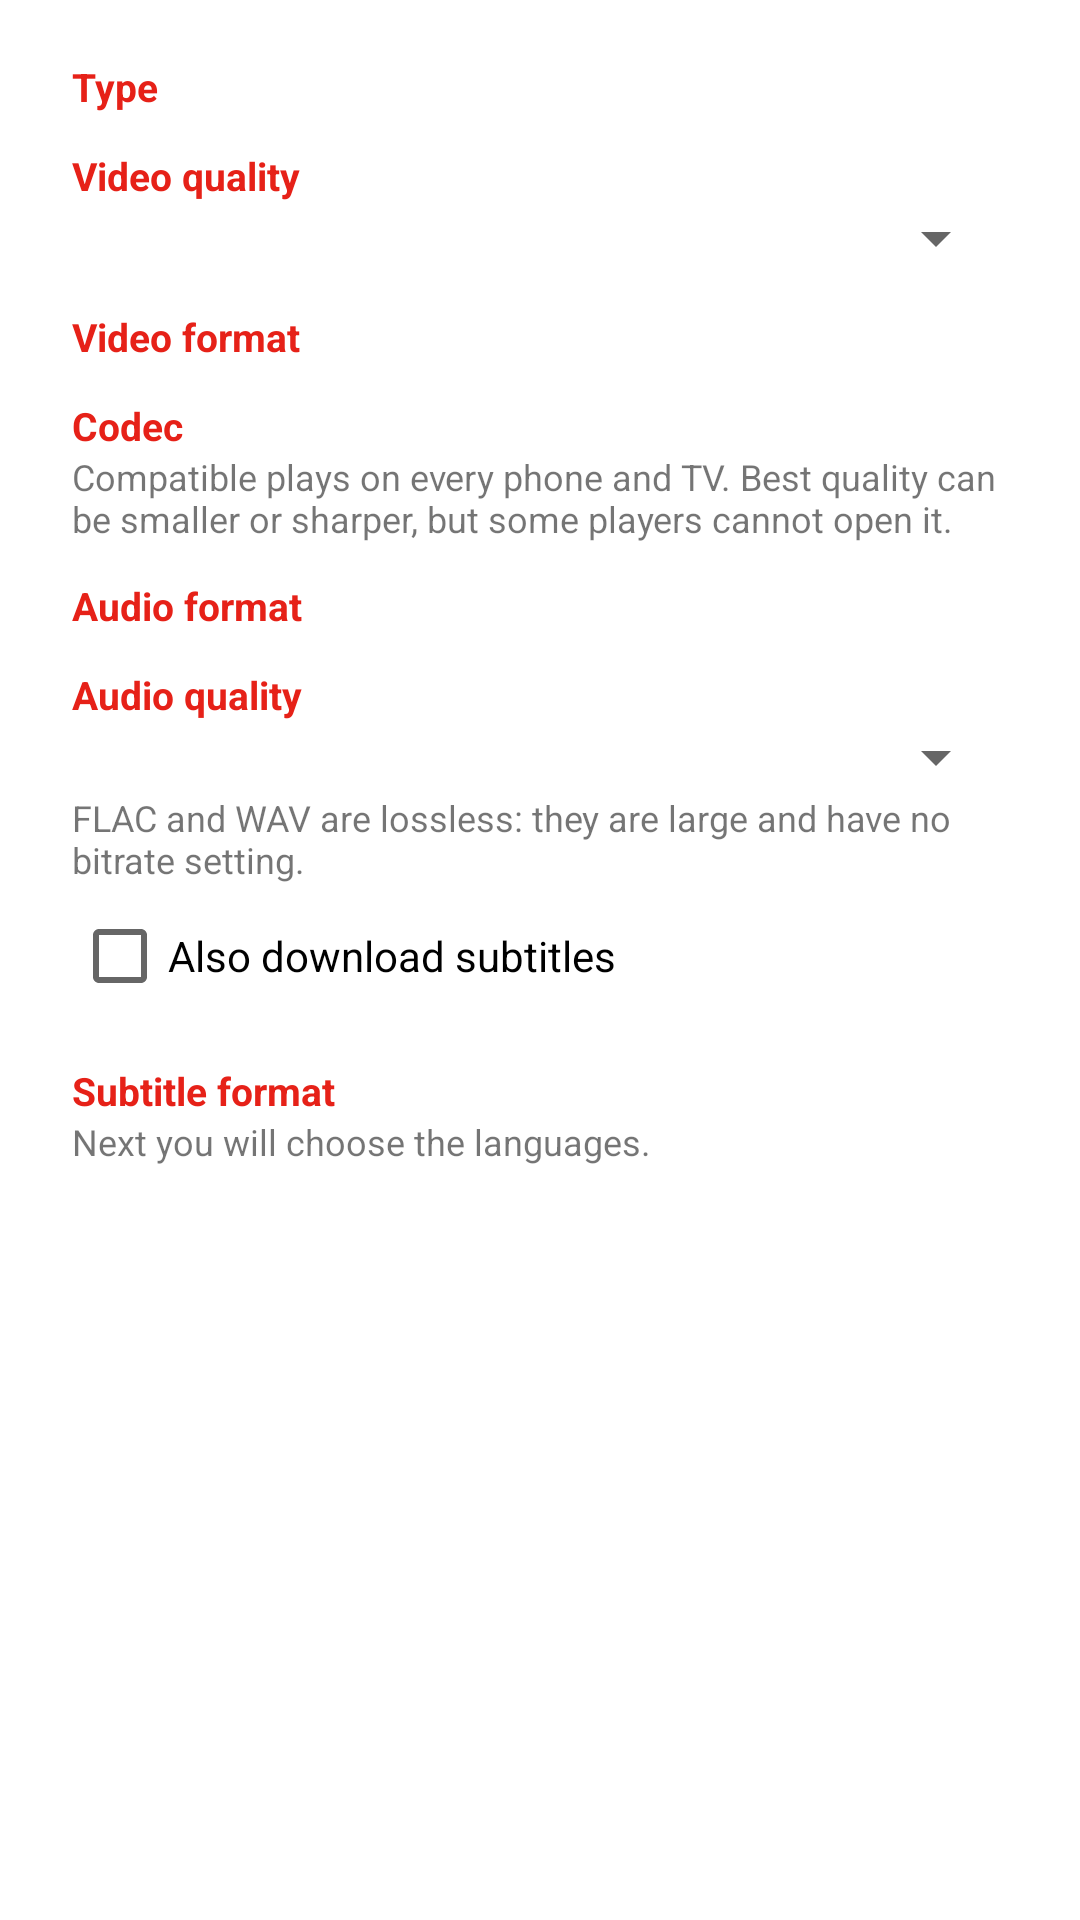

Write the Android layout XML for this screen, with the resource values it uses.
<!-- AndroidManifest.xml: application theme AppTheme -->
<!-- res/layout/dialog_download_options.xml -->
<?xml version="1.0" encoding="utf-8"?>
<ScrollView xmlns:android="http://schemas.android.com/apk/res/android"
    xmlns:app="http://schemas.android.com/apk/res-auto"
    android:layout_width="match_parent"
    android:layout_height="wrap_content"
    android:scrollbars="none">

    <LinearLayout
        android:layout_width="match_parent"
        android:layout_height="wrap_content"
        android:orientation="vertical"
        android:paddingStart="24dp"
        android:paddingTop="8dp"
        android:paddingEnd="24dp"
        android:paddingBottom="8dp">

        
        <LinearLayout
            android:id="@+id/sectionPlay"
            android:layout_width="match_parent"
            android:layout_height="wrap_content"
            android:orientation="vertical"
            android:visibility="gone">

            <com.google.android.material.card.MaterialCardView
                android:layout_width="match_parent"
                android:layout_height="wrap_content"
                android:layout_marginTop="4dp"
                app:cardBackgroundColor="@color/menuCard"
                app:cardCornerRadius="18dp"
                app:cardElevation="0dp"
                app:strokeWidth="0dp">

                <include
                    android:id="@+id/playRow"
                    layout="@layout/item_menu_row" />
            </com.google.android.material.card.MaterialCardView>

            <LinearLayout
                android:layout_width="match_parent"
                android:layout_height="wrap_content"
                android:layout_marginTop="18dp"
                android:gravity="center_vertical"
                android:orientation="horizontal">

                <View
                    android:layout_width="0dp"
                    android:layout_height="1dp"
                    android:layout_weight="1"
                    android:background="@color/divider" />

                <TextView
                    android:layout_width="wrap_content"
                    android:layout_height="wrap_content"
                    android:paddingStart="12dp"
                    android:paddingEnd="12dp"
                    android:text="@string/shareOrDownload"
                    android:textColor="?android:attr/textColorSecondary"
                    android:textSize="12sp" />

                <View
                    android:layout_width="0dp"
                    android:layout_height="1dp"
                    android:layout_weight="1"
                    android:background="@color/divider" />
            </LinearLayout>
        </LinearLayout>

        
        <LinearLayout
            android:id="@+id/sectionScope"
            android:layout_width="match_parent"
            android:layout_height="wrap_content"
            android:orientation="vertical"
            android:visibility="gone">

            <TextView
                style="@style/DownloadSectionLabel"
                android:text="@string/optScope" />

            <com.google.android.material.chip.ChipGroup
                android:id="@+id/chipScope"
                android:layout_width="match_parent"
                android:layout_height="wrap_content"
                app:selectionRequired="true"
                app:singleSelection="true" />
        </LinearLayout>

        <TextView
            style="@style/DownloadSectionLabel"
            android:text="@string/optType" />

        <com.google.android.material.chip.ChipGroup
            android:id="@+id/chipKind"
            android:layout_width="match_parent"
            android:layout_height="wrap_content"
            app:selectionRequired="true"
            app:singleSelection="true" />

        
        <LinearLayout
            android:id="@+id/sectionVideo"
            android:layout_width="match_parent"
            android:layout_height="wrap_content"
            android:orientation="vertical">

            <TextView
                style="@style/DownloadSectionLabel"
                android:text="@string/optVideoQuality" />

            <Spinner
                android:id="@+id/spVideoQuality"
                android:layout_width="match_parent"
                android:layout_height="wrap_content" />

            <TextView
                style="@style/DownloadSectionLabel"
                android:text="@string/optContainer" />

            <com.google.android.material.chip.ChipGroup
                android:id="@+id/chipContainer"
                android:layout_width="match_parent"
                android:layout_height="wrap_content"
                app:selectionRequired="true"
                app:singleSelection="true" />

            <LinearLayout
                android:id="@+id/sectionCodec"
                android:layout_width="match_parent"
                android:layout_height="wrap_content"
                android:orientation="vertical">

                <TextView
                    style="@style/DownloadSectionLabel"
                    android:text="@string/optCodec" />

                <com.google.android.material.chip.ChipGroup
                    android:id="@+id/chipCodec"
                    android:layout_width="match_parent"
                    android:layout_height="wrap_content"
                    app:selectionRequired="true"
                    app:singleSelection="true" />

                <TextView
                    android:id="@+id/tvCodecHint"
                    android:layout_width="match_parent"
                    android:layout_height="wrap_content"
                    android:text="@string/optCodecHint"
                    android:textSize="12sp" />
            </LinearLayout>
        </LinearLayout>

        
        <LinearLayout
            android:id="@+id/sectionAudio"
            android:layout_width="match_parent"
            android:layout_height="wrap_content"
            android:orientation="vertical">

            <TextView
                style="@style/DownloadSectionLabel"
                android:text="@string/optAudioFormat" />

            <com.google.android.material.chip.ChipGroup
                android:id="@+id/chipAudioFormat"
                android:layout_width="match_parent"
                android:layout_height="wrap_content"
                app:selectionRequired="true"
                app:singleSelection="true" />

            <LinearLayout
                android:id="@+id/sectionAudioQuality"
                android:layout_width="match_parent"
                android:layout_height="wrap_content"
                android:orientation="vertical">

                <TextView
                    style="@style/DownloadSectionLabel"
                    android:text="@string/optAudioQuality" />

                <Spinner
                    android:id="@+id/spAudioQuality"
                    android:layout_width="match_parent"
                    android:layout_height="wrap_content" />
            </LinearLayout>

            <TextView
                android:id="@+id/tvLossless"
                android:layout_width="match_parent"
                android:layout_height="wrap_content"
                android:text="@string/optLosslessHint"
                android:textSize="12sp" />
        </LinearLayout>

        
        <LinearLayout
            android:id="@+id/sectionSubs"
            android:layout_width="match_parent"
            android:layout_height="wrap_content"
            android:orientation="vertical">

            <CheckBox
                android:id="@+id/cbWithSubs"
                android:layout_width="match_parent"
                android:layout_height="wrap_content"
                android:text="@string/optWithSubs" />

            <LinearLayout
                android:id="@+id/sectionSubFormat"
                android:layout_width="match_parent"
                android:layout_height="wrap_content"
                android:orientation="vertical">

                <TextView
                    style="@style/DownloadSectionLabel"
                    android:text="@string/optSubFormat" />

                <com.google.android.material.chip.ChipGroup
                    android:id="@+id/chipSubFormat"
                    android:layout_width="match_parent"
                    android:layout_height="wrap_content"
                    app:selectionRequired="true"
                    app:singleSelection="true" />

                <TextView
                    android:layout_width="match_parent"
                    android:layout_height="wrap_content"
                    android:text="@string/optSubNextStep"
                    android:textSize="12sp" />
            </LinearLayout>
        </LinearLayout>
    </LinearLayout>
</ScrollView>
<!-- res/layout/item_menu_row.xml (included above) -->
<?xml version="1.0" encoding="utf-8"?>
<LinearLayout xmlns:android="http://schemas.android.com/apk/res/android"
    android:layout_width="match_parent"
    android:layout_height="wrap_content"
    android:background="?attr/selectableItemBackground"
    android:clickable="true"
    android:focusable="true"
    android:gravity="center_vertical"
    android:minHeight="58dp"
    android:orientation="horizontal"
    android:paddingStart="14dp"
    android:paddingTop="10dp"
    android:paddingEnd="14dp"
    android:paddingBottom="10dp">

    
    <ImageView
        android:id="@+id/menuRowIcon"
        android:layout_width="36dp"
        android:layout_height="36dp"
        android:background="@drawable/bg_menu_tile"
        android:importantForAccessibility="no"
        android:padding="8dp" />

    <LinearLayout
        android:layout_width="0dp"
        android:layout_height="wrap_content"
        android:layout_marginStart="14dp"
        android:layout_weight="1"
        android:orientation="vertical">

        <TextView
            android:id="@+id/menuRowTitle"
            android:layout_width="match_parent"
            android:layout_height="wrap_content"
            android:textAlignment="viewStart"
            android:textColor="?android:attr/textColorPrimary"
            android:textSize="16sp" />

        <TextView
            android:id="@+id/menuRowSubtitle"
            android:layout_width="match_parent"
            android:layout_height="wrap_content"
            android:layout_marginTop="2dp"
            android:textAlignment="viewStart"
            android:textColor="?android:attr/textColorSecondary"
            android:textSize="13sp"
            android:visibility="gone" />
    </LinearLayout>

    
    <TextView
        android:id="@+id/menuRowValue"
        android:layout_width="wrap_content"
        android:layout_height="wrap_content"
        android:layout_marginStart="8dp"
        android:ellipsize="end"
        android:maxLines="1"
        android:maxWidth="150dp"
        android:textSize="14sp"
        android:textStyle="bold"
        android:visibility="gone" />

    
    <com.google.android.material.switchmaterial.SwitchMaterial
        android:id="@+id/menuRowSwitch"
        android:layout_width="wrap_content"
        android:layout_height="wrap_content"
        android:layout_marginStart="12dp"
        android:clickable="false"
        android:focusable="false"
        android:importantForAccessibility="no"
        android:visibility="gone" />

    <ImageView
        android:id="@+id/menuRowChevron"
        android:layout_width="24dp"
        android:layout_height="24dp"
        android:layout_marginStart="4dp"
        android:importantForAccessibility="no"
        android:src="@drawable/ic_chevron_24dp"
        android:tint="?android:attr/textColorSecondary"
        android:visibility="gone" />
</LinearLayout>
<!-- resources referenced by this layout -->
<resources>
  <color name="divider">#1F000000</color>
  <color name="menuCard">#F4F4F6</color>
  <!-- drawable bg_menu_tile (drawable) -->
  <?xml version="1.0" encoding="utf-8"?>
  <shape xmlns:android="http://schemas.android.com/apk/res/android"
      android:shape="rectangle">
      <solid android:color="#FFFFFF" />
      <corners android:radius="10dp" />
  </shape>
  <!-- drawable ic_chevron_24dp (drawable) -->
  <?xml version="1.0" encoding="utf-8"?>
  <vector xmlns:android="http://schemas.android.com/apk/res/android"
      android:width="24dp"
      android:height="24dp"
      android:autoMirrored="true"
      android:viewportWidth="24"
      android:viewportHeight="24">
      <path
          android:fillColor="#FFFFFF"
          android:pathData="M10,6L8.59,7.41 13.17,12l-4.58,4.59L10,18l6,-6z" />
  </vector>
  <string name="optAudioFormat">Audio format</string>
  <string name="optAudioQuality">Audio quality</string>
  <string name="optCodec">Codec</string>
  <string name="optCodecHint">Compatible plays on every phone and TV. Best quality can be smaller or sharper, but some players cannot open it.</string>
  <string name="optContainer">Video format</string>
  <string name="optLosslessHint">FLAC and WAV are lossless: they are large and have no bitrate setting.</string>
  <string name="optScope">What to download</string>
  <string name="optSubFormat">Subtitle format</string>
  <string name="optSubNextStep">Next you will choose the languages.</string>
  <string name="optType">Type</string>
  <string name="optVideoQuality">Video quality</string>
  <string name="optWithSubs">Also download subtitles</string>
  <string name="shareOrDownload">or download</string>
  <style name="DownloadSectionLabel">
          <item name="android:layout_width">match_parent</item>
          <item name="android:layout_height">wrap_content</item>
          <item name="android:layout_marginTop">12dp</item>
          <item name="android:textSize">13sp</item>
          <item name="android:textStyle">bold</item>
          <item name="android:textColor">?attr/colorSecondary</item>
      </style>
  <style name="AppTheme" parent="Theme.MaterialComponents.DayNight.NoActionBar">
          <item name="colorPrimary">@color/colorPrimary</item>
          <item name="colorPrimaryDark">@color/colorPrimaryDark</item>
          <item name="colorSecondary">@color/colorAccent</item>
          <item name="colorAccent">@color/colorAccent</item>
      </style>
  <color name="colorPrimary">#E62118</color>
  <color name="colorPrimaryDark">#C31C13</color>
  <color name="colorAccent">#E62118</color>
</resources>
